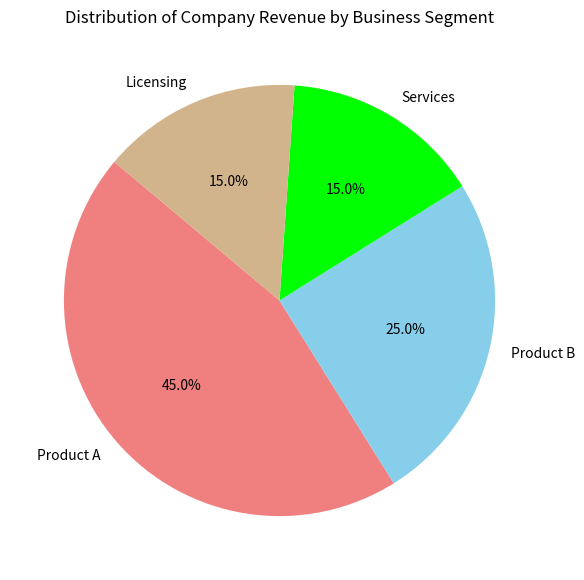

Recreate this plot in Python.
import numpy as np
import matplotlib.pyplot as plt

segments = ['Product A', 'Product B', 'Services', 'Licensing']
revenue_percentages = [45, 25, 15, 15]

plt.figure(figsize=(7, 7))
plt.pie(revenue_percentages, labels=segments, autopct='%1.1f%%', startangle=140, colors=['lightcoral', 'skyblue', 'lime', 'tan'])
plt.title("Distribution of Company Revenue by Business Segment")
plt.show()